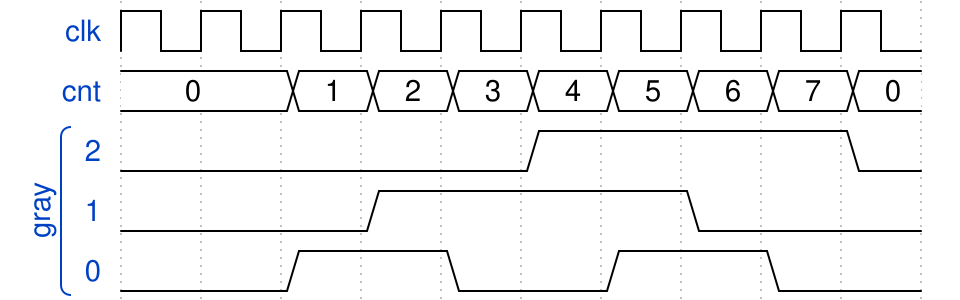

Reproduce this timing diagram as a WaveDrom spec.

{
    "config": {},
    "signal": [
        {
            "wave": "p.........",
            "data": [],
            "name": "clk"
        },
        {
            "wave": "=.========",
            "data": [
                "0",
                "1",
                "2",
                "3",
                "4",
                "5",
                "6",
                "7",
                "0"
            ],
            "name": "cnt"
        },
        [
            "gray",
            {
                "wave": "0....1...0",
                "data": [],
                "name": "2"
            },
            {
                "wave": "0..1...0..",
                "data": [],
                "name": "1"
            },
            {
                "wave": "0.1.0.1.0.",
                "data": [],
                "name": "0"
            }
        ]
    ]
}